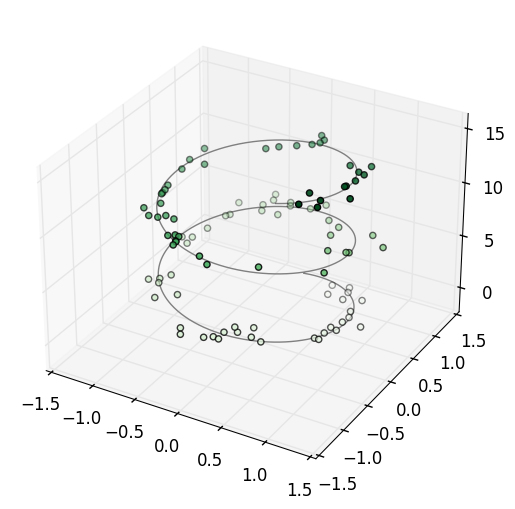

Generate this figure with matplotlib:
import matplotlib.pyplot as plt
import numpy as np
from mpl_toolkits import mplot3d

# Setting style with plt.style directive
plt.style.use('classic')

# Create a 3d plot
fig = plt.figure()
ax = plt.axes(projection="3d")

# Create data for 3d data
zline = np.linspace(0, 15, 1000)
xline = np.sin(zline)
yline = np.cos(zline)
ax.plot3D(xline, yline, zline, 'gray')

# Plot 3d points and lines
zdata = 15 * np.random.random(100)
xdata = np.sin(zdata) + 0.1 * np.random.randn(100)
ydata = np.cos(zdata) + 0.1 * np.random.randn(100)
ax.scatter3D(xdata, ydata, zdata, c=zdata, cmap="Greens")

# Show plot
plt.show()
